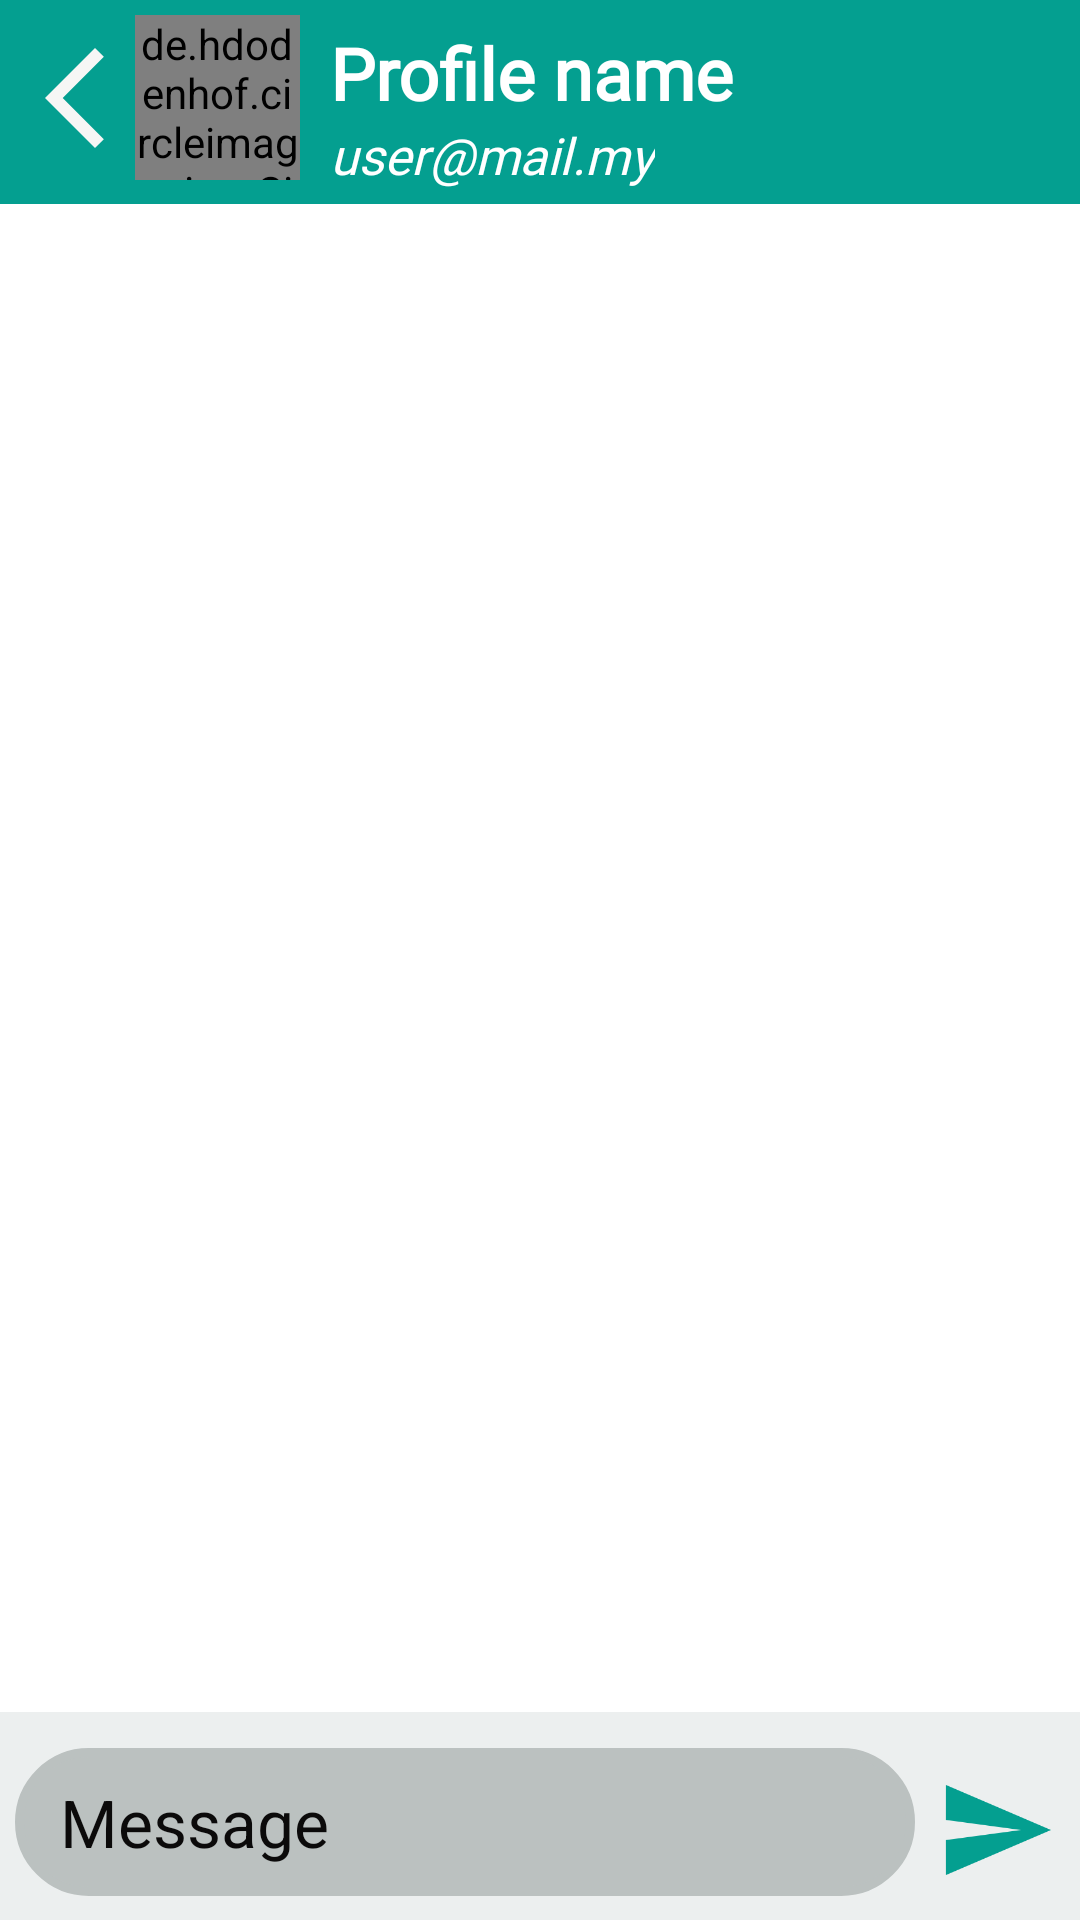

Android layout source for this screen:
<!-- AndroidManifest.xml: application theme Theme.ZeeLink -->
<!-- res/layout/activity_chat.xml -->
<?xml version="1.0" encoding="utf-8"?>
<androidx.constraintlayout.widget.ConstraintLayout xmlns:android="http://schemas.android.com/apk/res/android"
    xmlns:app="http://schemas.android.com/apk/res-auto"
    xmlns:tools="http://schemas.android.com/tools"
    android:layout_width="match_parent"
    android:layout_height="match_parent"
    android:background="@color/chatBackColor"
    tools:context=".Activities.ChatActivity">

    <ProgressBar
        android:id="@+id/chatProgressBar"
        android:visibility="gone"

        android:layout_width="wrap_content"
        android:layout_height="wrap_content"
        app:layout_constraintTop_toTopOf="parent"
        app:layout_constraintBottom_toBottomOf="parent"
        app:layout_constraintStart_toStartOf="parent"
        app:layout_constraintEnd_toEndOf="parent"/>

    <androidx.constraintlayout.widget.ConstraintLayout
        android:id="@+id/chatActivityTop"
        android:layout_width="match_parent"
        android:layout_height="wrap_content"
        app:layout_constraintTop_toTopOf="parent"
        app:layout_constraintStart_toStartOf="parent"
        app:layout_constraintEnd_toEndOf="parent"
        android:background="#049F90">

        <ImageView
            android:id="@+id/chatBackImg"
            android:layout_width="40dp"
            android:layout_height="40dp"
            app:layout_constraintTop_toTopOf="parent"
            app:layout_constraintStart_toStartOf="parent"
            app:layout_constraintBottom_toBottomOf="parent"

            android:layout_marginStart="5dp"
            android:layout_marginTop="5dp"
            android:layout_marginBottom="8dp"

            android:src="@drawable/back_icon"/>

        <de.hdodenhof.circleimageview.CircleImageView
            android:id="@+id/chatProfileImg"
            android:layout_width="55dp"
            android:layout_height="55dp"
            app:layout_constraintTop_toTopOf="parent"
            app:layout_constraintStart_toEndOf="@id/chatBackImg"
            app:layout_constraintBottom_toBottomOf="parent"

            android:layout_marginTop="5dp"
            android:layout_marginBottom="8dp"
            android:src="@drawable/pofile_img"/>

        <TextView
            android:id="@+id/chatProfileName"

            android:layout_width="wrap_content"
            android:layout_height="wrap_content"
            android:layout_marginStart="10dp"
            android:layout_marginTop="8dp"
            android:fontFamily="@font/berkshire_swash"
            android:maxLines="1"
            android:text="Profile name"
            android:textColor="@color/th_white"
            android:textSize="24sp"
            android:textStyle="bold"

            app:layout_constraintStart_toEndOf="@id/chatProfileImg"
            app:layout_constraintTop_toTopOf="parent" />
        <TextView
            android:id="@+id/chatProfileEmail"

            android:layout_width="wrap_content"
            android:layout_height="wrap_content"
            android:text="user@mail.my"
            android:textStyle="italic"
            android:textColor="@color/th_white"
            android:fontFamily="@font/allerta"
            android:textSize="17sp"
            android:maxLines="1"
            android:layout_marginStart="10dp"
           android:layout_marginEnd="10dp"

            app:layout_constraintStart_toEndOf="@id/chatProfileImg"
            app:layout_constraintTop_toBottomOf="@id/chatProfileName"/>
    </androidx.constraintlayout.widget.ConstraintLayout>


    <androidx.recyclerview.widget.RecyclerView
        android:id="@+id/chatRecycler"
        android:layout_width="match_parent"
        android:layout_height="0dp"
        app:layout_constraintTop_toBottomOf="@id/chatActivityTop"
        app:layout_constraintBottom_toTopOf="@id/chatActivityBottom"
        android:layout_marginBottom="4dp"
        app:layoutManager="androidx.recyclerview.widget.LinearLayoutManager"
        app:stackFromEnd="true"/>


    <androidx.constraintlayout.widget.ConstraintLayout
        android:id="@+id/chatActivityBottom"
        android:layout_width="match_parent"
        android:layout_height="wrap_content"
        app:layout_constraintBottom_toBottomOf="parent"
        app:layout_constraintStart_toStartOf="parent"
        app:layout_constraintEnd_toEndOf="parent"
        android:background="#ECEFEF">


        <EditText
            android:id="@+id/chatMsgBox"
            style="@style/ShapeAppearance.Material3.Corner.Large"
            android:layout_width="300dp"
            android:layout_height="wrap_content"
            android:textColor="@color/black"

            app:layout_constraintTop_toTopOf="parent"
            app:layout_constraintStart_toStartOf="parent"
            app:layout_constraintEnd_toStartOf="@id/chatMsgSendBtn"
            app:layout_constraintBottom_toBottomOf="parent"

            android:layout_marginStart="8dp"
            android:layout_marginTop="12dp"
            android:layout_marginEnd="10dp"
            android:layout_marginBottom="8dp"
            android:background="@drawable/text_box_back"
            android:backgroundTint="#BBC1C0"
            android:hint="Message"

            android:paddingStart="15dp"
            android:paddingTop="10dp"
            android:paddingEnd="10dp"
            android:paddingBottom="10dp"
            android:textColorHint="@color/th_black"
            android:textSize="22sp" />

        <ImageView
            android:id="@+id/chatMsgSendBtn"
            android:layout_width="40dp"
            android:layout_height="40dp"

            app:layout_constraintEnd_toEndOf="parent"
            app:layout_constraintBottom_toBottomOf="parent"

            android:layout_marginTop="12dp"
            android:layout_marginBottom="10dp"
            android:layout_marginEnd="8dp"

            android:src="@drawable/send_icon"/>

    </androidx.constraintlayout.widget.ConstraintLayout>

</androidx.constraintlayout.widget.ConstraintLayout>
<!-- resources referenced by this layout -->
<resources>
  <color name="black">#FF000000</color>
  <color name="chatBackColor">#fff</color>
  <color name="th_black">#0B0A0A</color>
  <color name="th_white">#fff</color>
  <!-- drawable back_icon (drawable) -->
  <vector android:height="24dp" android:tint="#F6F6F5"
      android:viewportHeight="24" android:viewportWidth="24"
      android:width="24dp" xmlns:android="http://schemas.android.com/apk/res/android">
      <path android:fillColor="@android:color/white" android:pathData="M17.77,3.77l-1.77,-1.77l-10,10l10,10l1.77,-1.77l-8.23,-8.23z"/>
  </vector>
  <!-- drawable send_icon (drawable) -->
  <vector android:autoMirrored="true" android:height="24dp"
      android:tint="#049F90" android:viewportHeight="24"
      android:viewportWidth="24" android:width="24dp" xmlns:android="http://schemas.android.com/apk/res/android">
      <path android:fillColor="@android:color/white" android:pathData="M2.01,21L23,12 2.01,3 2,10l15,2 -15,2z"/>
  </vector>
  <!-- drawable text_box_back (drawable) -->
  <?xml version="1.0" encoding="utf-8"?>
  <shape xmlns:android="http://schemas.android.com/apk/res/android">
  
      <stroke android:width="3dp"
          android:color="#F3F2F7"/>
      <corners android:radius="25dp"/>
  </shape>
  <style name="Theme.ZeeLink" parent="Theme.MaterialComponents.DayNight.NoActionBar">
          
          <item name="colorPrimary">@color/purple_500</item>
          <item name="colorPrimaryVariant">@color/purple_700</item>
          <item name="colorOnPrimary">@color/white</item>
          
          <item name="colorSecondary">@color/teal_200</item>
          <item name="colorSecondaryVariant">@color/teal_700</item>
          <item name="colorOnSecondary">@color/black</item>
          
          <item name="android:statusBarColor">?attr/colorPrimaryVariant</item>
          
      </style>
  <color name="purple_500">#FF6200EE</color>
  <color name="purple_700">#FF3700B3</color>
  <color name="white">#FFFFFFFF</color>
  <color name="teal_200">#FF03DAC5</color>
  <color name="teal_700">#FF018786</color>
</resources>
